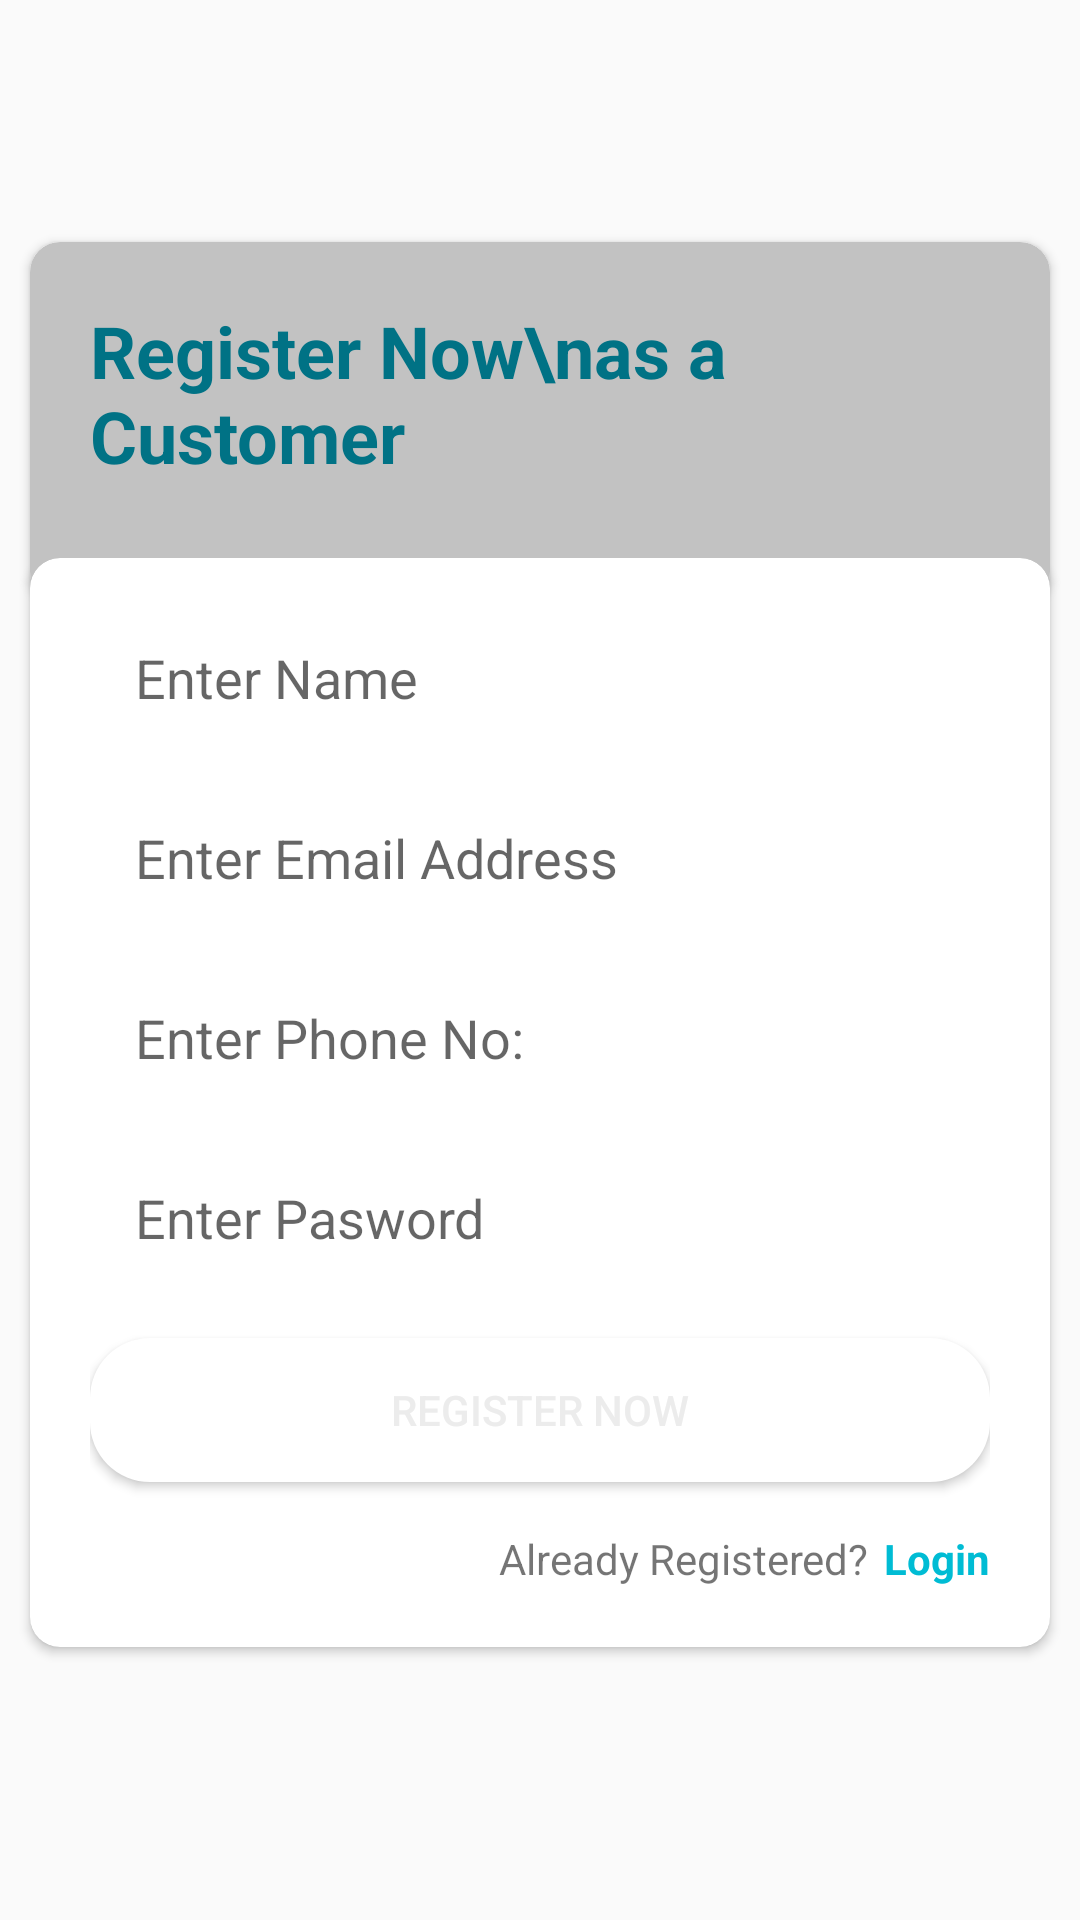

Write the Android layout XML for this screen, with the resource values it uses.
<!-- AndroidManifest.xml: application theme AppTheme -->
<!-- res/layout/backup_customer_registration.xml -->
<?xml version="1.0" encoding="utf-8"?>
<LinearLayout xmlns:android="http://schemas.android.com/apk/res/android"
    xmlns:app="http://schemas.android.com/apk/res-auto"
    xmlns:tools="http://schemas.android.com/tools"
    android:id="@+id/layout"
    android:layout_width="match_parent"
    android:layout_height="match_parent"
    android:gravity="center"
    android:orientation="vertical">



    <androidx.cardview.widget.CardView
        android:layout_width="match_parent"
        android:layout_height="wrap_content"
        android:layout_marginHorizontal="10dp"
        android:layout_marginBottom="-25dp"
        android:backgroundTint="@color/lightGrey"
        android:elevation="20dp"
        app:cardCornerRadius="10dp">


        <TextView
            android:layout_width="wrap_content"
            android:layout_height="wrap_content"
            android:text="Register Now\nas a Customer"
            android:textSize="24sp"
            android:padding="20dp"
            android:textColor="@color/colorAccentDark"
            android:textStyle="bold"/>

        <ImageView
            android:layout_width="80dp"
            android:layout_height="120dp"
            android:layout_gravity="end"
            android:layout_marginEnd="20dp"
            android:src="@drawable/taxi"/>


    </androidx.cardview.widget.CardView>



    <androidx.cardview.widget.CardView
        android:layout_width="match_parent"
        android:layout_height="wrap_content"
        android:layout_margin="10dp"
        android:background="@color/lighterGrey"
        android:elevation="20dp"
        app:cardCornerRadius="10dp">

        <LinearLayout
            android:layout_width="match_parent"
            android:layout_height="wrap_content"
            android:orientation="vertical"
            android:padding="20dp">


            <EditText
                android:id="@+id/etCustomerName"
                android:layout_width="match_parent"
                android:layout_height="wrap_content"
                android:layout_marginBottom="20dp"
                android:background="@drawable/bg_btn_outline"
                android:hint="Enter Name"
                android:inputType="textPersonName"
                android:paddingStart="15dp" />

            <EditText
                android:id="@+id/etCustomerEmailAddress"
                android:layout_width="match_parent"
                android:layout_height="wrap_content"
                android:layout_marginBottom="20dp"
                android:background="@drawable/bg_btn_outline"
                android:hint="Enter Email Address"
                android:inputType="textEmailAddress"
                android:paddingStart="15dp" />



            <EditText
                android:layout_width="match_parent"
                android:layout_height="wrap_content"
                android:layout_marginBottom="20dp"
                android:background="@drawable/bg_btn_outline"
                android:hint="Enter Phone No:"
                android:inputType="phone"
                android:id="@+id/etCustomerPhoneNumber"
                android:paddingStart="15dp" />

            <EditText
                android:layout_width="match_parent"
                android:layout_height="wrap_content"
                android:layout_marginBottom="20dp"
                android:background="@drawable/bg_btn_outline"
                android:hint="Enter Pasword"
                android:id="@+id/etCustomerPassword"
                android:inputType="textPassword"
                android:paddingStart="15dp" />

            <Button
                android:id="@+id/btnCustomerRegister"
                android:layout_width="match_parent"
                android:layout_height="wrap_content"
                android:background="@drawable/bg_button"
                android:text="Register Now"
                android:textColor="@color/lighterGrey" />


            <LinearLayout
                android:layout_width="match_parent"
                android:layout_height="wrap_content"
                android:layout_marginTop="16dp"
                android:gravity="end"
                android:orientation="horizontal">

                <TextView
                    android:layout_width="wrap_content"
                    android:layout_height="wrap_content"
                    android:layout_marginRight="5dp"
                    android:text="Already Registered?"/>

                <TextView
                    android:id="@+id/tvCustomerLogin"
                    android:layout_width="wrap_content"
                    android:layout_height="match_parent"
                    android:text="Login"
                    android:textColor="@color/colorAccent"
                    android:textStyle="bold" />

            </LinearLayout>

        </LinearLayout>


    </androidx.cardview.widget.CardView>


</LinearLayout>
<!-- resources referenced by this layout -->
<resources>
  <color name="colorAccent">#00BCD4</color>
  <color name="colorAccentDark">#007285</color>
  <color name="lightGrey">#C2C2C2</color>
  <color name="lighterGrey">#ECECEC</color>
  <!-- drawable bg_btn_outline (drawable) -->
  <?xml version="1.0" encoding="utf-8"?>
  <shape xmlns:android="http://schemas.android.com/apk/res/android">
  
      <size android:height="40dp"/>
  
      <stroke android:color="#FFFFFF"
          android:width="1dp"/>
      <corners android:radius="20dp"/>
  </shape>
  <!-- drawable bg_button (drawable) -->
  <?xml version="1.0" encoding="utf-8"?>
  <shape xmlns:android="http://schemas.android.com/apk/res/android">
  
      <corners android:radius="20dp"
          />
  
      <solid android:color="@color/white"/>
  
      <size android:height="40dp"/>
  
  </shape>
  <style name="AppTheme" parent="Theme.AppCompat.Light.NoActionBar">
          <item name="windowActionBar">false</item>
          <item name="windowNoTitle">true</item>
          <item name="colorPrimary">@color/colorPrimary</item>
          <item name="colorPrimaryDark">@color/colorPrimaryDark</item>
          <item name="colorAccent">@color/colorAccent</item>
      </style>
  <color name="white">#FFFFFF</color>
  <color name="colorPrimary">#40B59F</color>
  <color name="colorPrimaryDark">#007285</color>
</resources>
